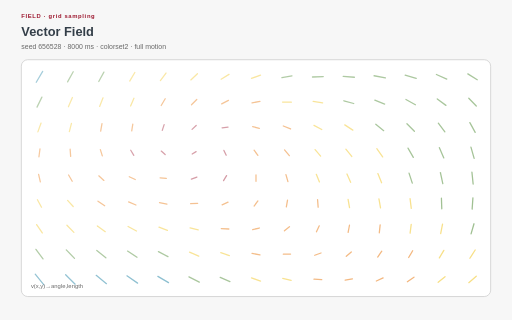
t = 0.00 s
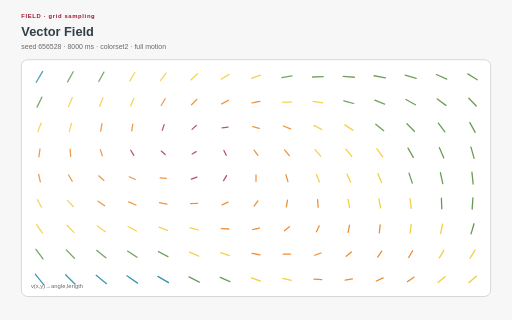
t = 2.00 s
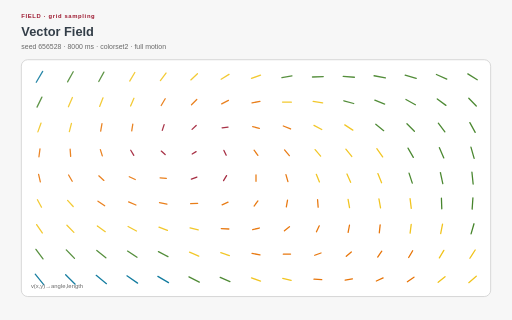
t = 3.00 s
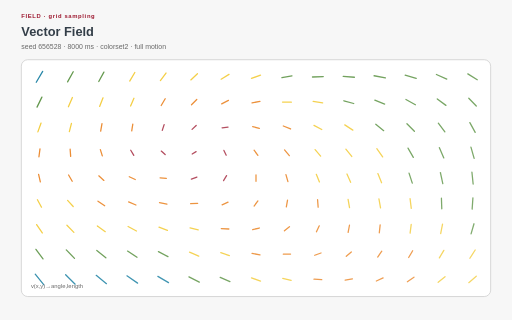
t = 5.00 s
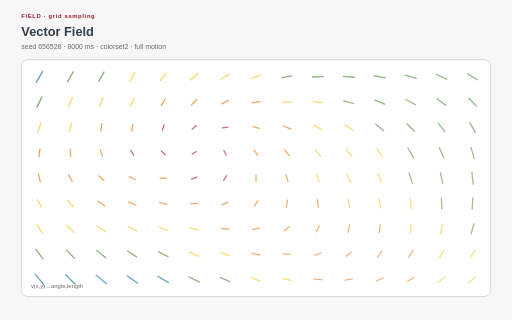
t = 6.00 s
t = 8.00 s: frame unchanged from t = 0.00 s, image omitted

The animated SVG that drew these frames (rendered in a browser with its animation timeline set to each time). Animation: 135 SMIL elements (animate=135), 17 CSS @keyframes rules; one cycle of 8.00 s, repeats indefinitely.

<?xml version="1.0" encoding="UTF-8"?>
<svg xmlns="http://www.w3.org/2000/svg" xmlns:xlink="http://www.w3.org/1999/xlink" viewBox="0 0 960 600" width="960" height="600" role="img" aria-labelledby="vector-field-title vector-field-desc" data-procedural-svg-version="1" data-pattern-id="procedural-svg-vector-field" data-example-id="vector-field" data-family="field" data-renderer="field" data-variant="0" data-seed="656528" data-palette="colorset2" data-motion="full" data-motion-engine="smil" data-duration-ms="8000" data-loop="true" data-loop-contract="master-phase" data-reduced-motion-fallback="layered" data-driver="generated glyphs + SMIL" data-technique="grid sampling" data-deterministic="true" data-standalone="true" data-parameter-hash="c11589752077b351f70b091320cc2f09a37f4e5ca21509f3d16af3f44f460671">
  <title id="vector-field-title">Vector Field</title>
  <desc id="vector-field-desc">A sampled vector function maps local direction and magnitude to glyph orientation and length. Deterministic seed 656528; full motion.</desc>
  <style>:root{color-scheme:light}
*{box-sizing:border-box}
.psvg-panel{fill:#ffffff;stroke:#cfcfcf;stroke-width:1.5}
.psvg-guide{fill:none;stroke:#cfcfcf;stroke-width:2}
.psvg-title{font:700 24px Arial,sans-serif;fill:#333e48}
.psvg-subtitle{font:13px Arial,sans-serif;fill:#696969}
.psvg-kicker{font:700 11px Arial,sans-serif;letter-spacing:1.2px;fill:#9e1b32}
.psvg-label{font:600 13px Arial,sans-serif;fill:#333e48}
.psvg-node-label{font:700 10px Arial,sans-serif;fill:#ffffff;pointer-events:none}
.psvg-note{font:11px Arial,sans-serif;fill:#696969}
.psvg-cell,.psvg-art circle,.psvg-art rect,.psvg-art path,.psvg-art polygon{transform-box:fill-box;transform-origin:center}
.psvg-reduced-layer{display:none}

@keyframes psvg-wave{0%,100%{transform:scale(.72);opacity:.42}50%{transform:scale(1.28);opacity:1}}
@keyframes psvg-travel{0%,100%{transform:translateX(0)}50%{transform:translateX(var(--psvg-distance))}}
@keyframes psvg-travel-overshoot{0%,100%{transform:translateX(0)}8%,92%{transform:translateX(-14px)}45%,55%{transform:translateX(calc(var(--psvg-distance) + 18px))}50%{transform:translateX(var(--psvg-distance))}}
@keyframes psvg-travel-asymmetric{0%,100%{transform:translateX(0)}28%,66%{transform:translateX(var(--psvg-distance))}}
@keyframes psvg-crossfade-a{0%,100%{opacity:.18;transform:scale(.86)}50%{opacity:.78;transform:scale(1.06)}}
@keyframes psvg-crossfade-b{0%,100%{opacity:.78;transform:scale(1.06)}50%{opacity:.18;transform:scale(.86)}}
@keyframes psvg-parallax{0%,100%{transform:translateX(calc(var(--psvg-shift)*-1))}50%{transform:translateX(var(--psvg-shift))}}
@keyframes psvg-draw{0%,10%,100%{stroke-dasharray:1;stroke-dashoffset:1}55%,78%{stroke-dasharray:1;stroke-dashoffset:0}}
@keyframes psvg-conveyor{to{stroke-dashoffset:-1}}
@keyframes psvg-trim{0%{stroke-dasharray:.16 .84;stroke-dashoffset:.2}100%{stroke-dasharray:.16 .84;stroke-dashoffset:-.8}}
@keyframes psvg-ribbon{0%,100%{transform:translateX(-9px);opacity:.4}50%{transform:translateX(9px);opacity:.9}}
@keyframes psvg-contour{0%,100%{transform:scale(.88);opacity:.18}50%{transform:scale(1.1);opacity:.62}}
@keyframes psvg-cell-state{0%,100%{opacity:.28}50%{opacity:.95}}
@keyframes psvg-rd{0%,100%{opacity:.35}50%{opacity:1}}
@keyframes psvg-seed{0%,8%,100%{transform:scale(.35);opacity:.25}48%,78%{transform:scale(1);opacity:1}}
@keyframes psvg-tile-wave{0%,100%{transform:scale(.72) rotate(0deg);opacity:.32}50%{transform:scale(1.12) rotate(45deg);opacity:.92}}
@keyframes psvg-state-card{0%,18%,100%{opacity:.38;transform:scale(.94)}35%,58%{opacity:1;transform:scale(1.08)}75%{opacity:.62;transform:scale(1)}}

@media(prefers-reduced-motion:reduce){.psvg-motion-layer{display:none!important}.psvg-reduced-layer{display:inline!important}*{animation:none!important}}</style>
  <rect width="960" height="600" fill="#f7f7f7"/>
  <text class="psvg-kicker" x="40" y="34">FIELD · grid sampling</text>
  <text class="psvg-title" x="40" y="68">Vector Field</text>
  <text class="psvg-subtitle" x="40" y="92">seed 656528 · 8000 ms · colorset2 · full motion</text>
  <g class="psvg-motion-layer" data-motion-layer="animated"><rect class="psvg-panel" x="40" y="112" width="880" height="444" rx="12"/><g class="psvg-art" data-role="procedural-art"><line x1="67.979" y1="154.181" x2="80.021" y2="133.819" stroke="#007298" stroke-width="2.4" stroke-linecap="round"><animate attributeName="opacity" values=".35;1;.35" dur="8.000s" begin="0s" repeatCount="indefinite"/></line><line x1="126.731" y1="153.512" x2="137.269" y2="134.488" stroke="#45842a" stroke-width="2.4" stroke-linecap="round"><animate attributeName="opacity" values=".35;1;.35" dur="8.000s" begin="-0.05s" repeatCount="indefinite"/></line><line x1="185.194" y1="152.798" x2="194.806" y2="135.202" stroke="#45842a" stroke-width="2.4" stroke-linecap="round"><animate attributeName="opacity" values=".35;1;.35" dur="8.000s" begin="-0.1s" repeatCount="indefinite"/></line><line x1="243.22" y1="151.996" x2="252.78" y2="136.004" stroke="#f1c319" stroke-width="2.4" stroke-linecap="round"><animate attributeName="opacity" values=".35;1;.35" dur="8.000s" begin="-0.15s" repeatCount="indefinite"/></line><line x1="300.732" y1="151.04" x2="311.268" y2="136.96" stroke="#f1c319" stroke-width="2.4" stroke-linecap="round"><animate attributeName="opacity" values=".35;1;.35" dur="8.000s" begin="-0.2s" repeatCount="indefinite"/></line><line x1="357.791" y1="149.858" x2="370.209" y2="138.142" stroke="#f1c319" stroke-width="2.4" stroke-linecap="round"><animate attributeName="opacity" values=".35;1;.35" dur="8.000s" begin="-0.25s" repeatCount="indefinite"/></line><line x1="414.634" y1="148.459" x2="429.366" y2="139.541" stroke="#f1c319" stroke-width="2.4" stroke-linecap="round"><animate attributeName="opacity" values=".35;1;.35" dur="8.000s" begin="-0.3s" repeatCount="indefinite"/></line><line x1="471.521" y1="146.995" x2="488.479" y2="141.005" stroke="#f1c319" stroke-width="2.4" stroke-linecap="round"><animate attributeName="opacity" values=".35;1;.35" dur="8.000s" begin="-0.35s" repeatCount="indefinite"/></line><line x1="528.588" y1="145.613" x2="547.412" y2="142.387" stroke="#45842a" stroke-width="2.4" stroke-linecap="round"><animate attributeName="opacity" values=".35;1;.35" dur="8.000s" begin="-0.4s" repeatCount="indefinite"/></line><line x1="585.887" y1="144.352" x2="606.113" y2="143.648" stroke="#45842a" stroke-width="2.4" stroke-linecap="round"><animate attributeName="opacity" values=".35;1;.35" dur="8.000s" begin="-0.45s" repeatCount="indefinite"/></line><line x1="643.47" y1="143.175" x2="664.53" y2="144.825" stroke="#45842a" stroke-width="2.4" stroke-linecap="round"><animate attributeName="opacity" values=".35;1;.35" dur="8.000s" begin="-0.5s" repeatCount="indefinite"/></line><line x1="701.38" y1="142.035" x2="722.62" y2="145.965" stroke="#45842a" stroke-width="2.4" stroke-linecap="round"><animate attributeName="opacity" values=".35;1;.35" dur="8.000s" begin="-0.55s" repeatCount="indefinite"/></line><line x1="759.644" y1="140.886" x2="780.356" y2="147.114" stroke="#45842a" stroke-width="2.4" stroke-linecap="round"><animate attributeName="opacity" values=".35;1;.35" dur="8.000s" begin="-0.6s" repeatCount="indefinite"/></line><line x1="818.257" y1="139.696" x2="837.743" y2="148.304" stroke="#45842a" stroke-width="2.4" stroke-linecap="round"><animate attributeName="opacity" values=".35;1;.35" dur="8.000s" begin="-0.65s" repeatCount="indefinite"/></line><line x1="877.184" y1="138.459" x2="894.816" y2="149.541" stroke="#45842a" stroke-width="2.4" stroke-linecap="round"><animate attributeName="opacity" values=".35;1;.35" dur="8.000s" begin="-0.7s" repeatCount="indefinite"/></line><line x1="69.44" y1="200.859" x2="78.56" y2="182.141" stroke="#45842a" stroke-width="2.4" stroke-linecap="round"><animate attributeName="opacity" values=".35;1;.35" dur="8.000s" begin="-0.05s" repeatCount="indefinite"/></line><line x1="128.274" y1="200.216" x2="135.726" y2="182.784" stroke="#f1c319" stroke-width="2.4" stroke-linecap="round"><animate attributeName="opacity" values=".35;1;.35" dur="8.000s" begin="-0.1s" repeatCount="indefinite"/></line><line x1="186.813" y1="199.531" x2="193.187" y2="183.469" stroke="#f1c319" stroke-width="2.4" stroke-linecap="round"><animate attributeName="opacity" values=".35;1;.35" dur="8.000s" begin="-0.15s" repeatCount="indefinite"/></line><line x1="244.863" y1="198.76" x2="251.137" y2="184.24" stroke="#f1c319" stroke-width="2.4" stroke-linecap="round"><animate attributeName="opacity" values=".35;1;.35" dur="8.000s" begin="-0.2s" repeatCount="indefinite"/></line><line x1="302.267" y1="197.805" x2="309.733" y2="185.195" stroke="#e77204" stroke-width="2.4" stroke-linecap="round"><animate attributeName="opacity" values=".35;1;.35" dur="8.000s" begin="-0.25s" repeatCount="indefinite"/></line><line x1="359.059" y1="196.477" x2="368.941" y2="186.523" stroke="#e77204" stroke-width="2.4" stroke-linecap="round"><animate attributeName="opacity" values=".35;1;.35" dur="8.000s" begin="-0.3s" repeatCount="indefinite"/></line><line x1="415.67" y1="194.732" x2="428.33" y2="188.268" stroke="#e77204" stroke-width="2.4" stroke-linecap="round"><animate attributeName="opacity" values=".35;1;.35" dur="8.000s" begin="-0.35s" repeatCount="indefinite"/></line><line x1="472.543" y1="192.953" x2="487.457" y2="190.047" stroke="#e77204" stroke-width="2.4" stroke-linecap="round"><animate attributeName="opacity" values=".35;1;.35" dur="8.000s" begin="-0.4s" repeatCount="indefinite"/></line><line x1="529.707" y1="191.429" x2="546.293" y2="191.571" stroke="#f1c319" stroke-width="2.4" stroke-linecap="round"><animate attributeName="opacity" values=".35;1;.35" dur="8.000s" begin="-0.45s" repeatCount="indefinite"/></line><line x1="587.109" y1="190.128" x2="604.891" y2="192.872" stroke="#f1c319" stroke-width="2.4" stroke-linecap="round"><animate attributeName="opacity" values=".35;1;.35" dur="8.000s" begin="-0.5s" repeatCount="indefinite"/></line><line x1="644.779" y1="188.945" x2="663.221" y2="194.055" stroke="#45842a" stroke-width="2.4" stroke-linecap="round"><animate attributeName="opacity" values=".35;1;.35" dur="8.000s" begin="-0.55s" repeatCount="indefinite"/></line><line x1="702.778" y1="187.798" x2="721.222" y2="195.202" stroke="#45842a" stroke-width="2.4" stroke-linecap="round"><animate attributeName="opacity" values=".35;1;.35" dur="8.000s" begin="-0.6s" repeatCount="indefinite"/></line><line x1="761.145" y1="186.638" x2="778.855" y2="196.362" stroke="#45842a" stroke-width="2.4" stroke-linecap="round"><animate attributeName="opacity" values=".35;1;.35" dur="8.000s" begin="-0.65s" repeatCount="indefinite"/></line><line x1="819.887" y1="185.446" x2="836.113" y2="197.554" stroke="#45842a" stroke-width="2.4" stroke-linecap="round"><animate attributeName="opacity" values=".35;1;.35" dur="8.000s" begin="-0.7s" repeatCount="indefinite"/></line><line x1="878.963" y1="184.241" x2="893.037" y2="198.759" stroke="#45842a" stroke-width="2.4" stroke-linecap="round"><animate attributeName="opacity" values=".35;1;.35" dur="8.000s" begin="-0.75s" repeatCount="indefinite"/></line><line x1="71.009" y1="247.276" x2="76.991" y2="230.724" stroke="#f1c319" stroke-width="2.4" stroke-linecap="round"><animate attributeName="opacity" values=".35;1;.35" dur="8.000s" begin="-0.1s" repeatCount="indefinite"/></line><line x1="130.025" y1="246.663" x2="133.975" y2="231.337" stroke="#f1c319" stroke-width="2.4" stroke-linecap="round"><animate attributeName="opacity" values=".35;1;.35" dur="8.000s" begin="-0.15s" repeatCount="indefinite"/></line><line x1="188.777" y1="246.005" x2="191.223" y2="231.995" stroke="#e77204" stroke-width="2.4" stroke-linecap="round"><animate attributeName="opacity" values=".35;1;.35" dur="8.000s" begin="-0.2s" repeatCount="indefinite"/></line><line x1="246.995" y1="245.289" x2="249.005" y2="232.711" stroke="#e77204" stroke-width="2.4" stroke-linecap="round"><animate attributeName="opacity" values=".35;1;.35" dur="8.000s" begin="-0.25s" repeatCount="indefinite"/></line><line x1="304.26" y1="244.423" x2="307.74" y2="233.577" stroke="#9e1b32" stroke-width="2.4" stroke-linecap="round"><animate attributeName="opacity" values=".35;1;.35" dur="8.000s" begin="-0.3s" repeatCount="indefinite"/></line><line x1="360.14" y1="242.63" x2="367.86" y2="235.37" stroke="#9e1b32" stroke-width="2.4" stroke-linecap="round"><animate attributeName="opacity" values=".35;1;.35" dur="8.000s" begin="-0.35s" repeatCount="indefinite"/></line><line x1="416.43" y1="239.576" x2="427.57" y2="238.424" stroke="#9e1b32" stroke-width="2.4" stroke-linecap="round"><animate attributeName="opacity" values=".35;1;.35" dur="8.000s" begin="-0.4s" repeatCount="indefinite"/></line><line x1="473.755" y1="237.513" x2="486.245" y2="240.487" stroke="#e77204" stroke-width="2.4" stroke-linecap="round"><animate attributeName="opacity" values=".35;1;.35" dur="8.000s" begin="-0.45s" repeatCount="indefinite"/></line><line x1="531.186" y1="236.189" x2="544.814" y2="241.811" stroke="#e77204" stroke-width="2.4" stroke-linecap="round"><animate attributeName="opacity" values=".35;1;.35" dur="8.000s" begin="-0.5s" repeatCount="indefinite"/></line><line x1="588.711" y1="235.104" x2="603.289" y2="242.896" stroke="#f1c319" stroke-width="2.4" stroke-linecap="round"><animate attributeName="opacity" values=".35;1;.35" dur="8.000s" begin="-0.55s" repeatCount="indefinite"/></line><line x1="646.462" y1="234.077" x2="661.538" y2="243.923" stroke="#f1c319" stroke-width="2.4" stroke-linecap="round"><animate attributeName="opacity" values=".35;1;.35" dur="8.000s" begin="-0.6s" repeatCount="indefinite"/></line><line x1="704.541" y1="233.043" x2="719.459" y2="244.957" stroke="#45842a" stroke-width="2.4" stroke-linecap="round"><animate attributeName="opacity" values=".35;1;.35" dur="8.000s" begin="-0.65s" repeatCount="indefinite"/></line><line x1="763.004" y1="231.982" x2="776.996" y2="246.018" stroke="#45842a" stroke-width="2.4" stroke-linecap="round"><animate attributeName="opacity" values=".35;1;.35" dur="8.000s" begin="-0.7s" repeatCount="indefinite"/></line><line x1="821.85" y1="230.904" x2="834.15" y2="247.096" stroke="#45842a" stroke-width="2.4" stroke-linecap="round"><animate attributeName="opacity" values=".35;1;.35" dur="8.000s" begin="-0.75s" repeatCount="indefinite"/></line><line x1="881.008" y1="229.853" x2="890.992" y2="248.147" stroke="#45842a" stroke-width="2.4" stroke-linecap="round"><animate attributeName="opacity" values=".35;1;.35" dur="8.000s" begin="-0.8s" repeatCount="indefinite"/></line><line x1="73.029" y1="293.956" x2="74.971" y2="279.044" stroke="#e77204" stroke-width="2.4" stroke-linecap="round"><animate attributeName="opacity" values=".35;1;.35" dur="8.000s" begin="-0.15s" repeatCount="indefinite"/></line><line x1="132.489" y1="293.254" x2="131.511" y2="279.746" stroke="#e77204" stroke-width="2.4" stroke-linecap="round"><animate attributeName="opacity" values=".35;1;.35" dur="8.000s" begin="-0.2s" repeatCount="indefinite"/></line><line x1="191.843" y1="292.355" x2="188.157" y2="280.645" stroke="#e77204" stroke-width="2.4" stroke-linecap="round"><animate attributeName="opacity" values=".35;1;.35" dur="8.000s" begin="-0.25s" repeatCount="indefinite"/></line><line x1="250.889" y1="291.227" x2="245.111" y2="281.773" stroke="#9e1b32" stroke-width="2.4" stroke-linecap="round"><animate attributeName="opacity" values=".35;1;.35" dur="8.000s" begin="-0.3s" repeatCount="indefinite"/></line><line x1="309.64" y1="289.756" x2="302.36" y2="283.244" stroke="#9e1b32" stroke-width="2.4" stroke-linecap="round"><animate attributeName="opacity" values=".35;1;.35" dur="8.000s" begin="-0.35s" repeatCount="indefinite"/></line><line x1="367.678" y1="284.335" x2="360.322" y2="288.665" stroke="#9e1b32" stroke-width="2.4" stroke-linecap="round"><animate attributeName="opacity" values=".35;1;.35" dur="8.000s" begin="-0.4s" repeatCount="indefinite"/></line><line x1="419.852" y1="282.034" x2="424.148" y2="290.966" stroke="#9e1b32" stroke-width="2.4" stroke-linecap="round"><animate attributeName="opacity" values=".35;1;.35" dur="8.000s" begin="-0.45s" repeatCount="indefinite"/></line><line x1="476.44" y1="281.702" x2="483.56" y2="291.298" stroke="#e77204" stroke-width="2.4" stroke-linecap="round"><animate attributeName="opacity" values=".35;1;.35" dur="8.000s" begin="-0.5s" repeatCount="indefinite"/></line><line x1="533.489" y1="281.125" x2="542.511" y2="291.875" stroke="#e77204" stroke-width="2.4" stroke-linecap="round"><animate attributeName="opacity" values=".35;1;.35" dur="8.000s" begin="-0.55s" repeatCount="indefinite"/></line><line x1="590.822" y1="280.418" x2="601.178" y2="292.582" stroke="#f1c319" stroke-width="2.4" stroke-linecap="round"><animate attributeName="opacity" values=".35;1;.35" dur="8.000s" begin="-0.6s" repeatCount="indefinite"/></line><line x1="648.487" y1="279.617" x2="659.513" y2="293.383" stroke="#f1c319" stroke-width="2.4" stroke-linecap="round"><animate attributeName="opacity" values=".35;1;.35" dur="8.000s" begin="-0.65s" repeatCount="indefinite"/></line><line x1="706.541" y1="278.743" x2="717.459" y2="294.257" stroke="#f1c319" stroke-width="2.4" stroke-linecap="round"><animate attributeName="opacity" values=".35;1;.35" dur="8.000s" begin="-0.7s" repeatCount="indefinite"/></line><line x1="765.011" y1="277.821" x2="774.989" y2="295.179" stroke="#45842a" stroke-width="2.4" stroke-linecap="round"><animate attributeName="opacity" values=".35;1;.35" dur="8.000s" begin="-0.75s" repeatCount="indefinite"/></line><line x1="823.866" y1="276.89" x2="832.134" y2="296.11" stroke="#45842a" stroke-width="2.4" stroke-linecap="round"><animate attributeName="opacity" values=".35;1;.35" dur="8.000s" begin="-0.8s" repeatCount="indefinite"/></line><line x1="883.004" y1="275.992" x2="888.996" y2="297.008" stroke="#45842a" stroke-width="2.4" stroke-linecap="round"><animate attributeName="opacity" values=".35;1;.35" dur="8.000s" begin="-0.85s" repeatCount="indefinite"/></line><line x1="75.631" y1="340.99" x2="72.369" y2="327.01" stroke="#e77204" stroke-width="2.4" stroke-linecap="round"><animate attributeName="opacity" values=".35;1;.35" dur="8.000s" begin="-0.2s" repeatCount="indefinite"/></line><line x1="135.386" y1="339.829" x2="128.614" y2="328.171" stroke="#e77204" stroke-width="2.4" stroke-linecap="round"><animate attributeName="opacity" values=".35;1;.35" dur="8.000s" begin="-0.25s" repeatCount="indefinite"/></line><line x1="194.785" y1="338.328" x2="185.215" y2="329.672" stroke="#e77204" stroke-width="2.4" stroke-linecap="round"><animate attributeName="opacity" values=".35;1;.35" dur="8.000s" begin="-0.3s" repeatCount="indefinite"/></line><line x1="253.607" y1="336.606" x2="242.393" y2="331.394" stroke="#e77204" stroke-width="2.4" stroke-linecap="round"><animate attributeName="opacity" values=".35;1;.35" dur="8.000s" begin="-0.35s" repeatCount="indefinite"/></line><line x1="311.813" y1="334.618" x2="300.187" y2="333.382" stroke="#e77204" stroke-width="2.4" stroke-linecap="round"><animate attributeName="opacity" values=".35;1;.35" dur="8.000s" begin="-0.4s" repeatCount="indefinite"/></line><line x1="369.151" y1="332.061" x2="358.849" y2="335.939" stroke="#9e1b32" stroke-width="2.4" stroke-linecap="round"><animate attributeName="opacity" values=".35;1;.35" dur="8.000s" begin="-0.45s" repeatCount="indefinite"/></line><line x1="424.84" y1="329.327" x2="419.16" y2="338.673" stroke="#9e1b32" stroke-width="2.4" stroke-linecap="round"><animate attributeName="opacity" values=".35;1;.35" dur="8.000s" begin="-0.5s" repeatCount="indefinite"/></line><line x1="480" y1="328.02" x2="480" y2="339.98" stroke="#e77204" stroke-width="2.4" stroke-linecap="round"><animate attributeName="opacity" values=".35;1;.35" dur="8.000s" begin="-0.55s" repeatCount="indefinite"/></line><line x1="536.152" y1="327.445" x2="539.848" y2="340.555" stroke="#e77204" stroke-width="2.4" stroke-linecap="round"><animate attributeName="opacity" values=".35;1;.35" dur="8.000s" begin="-0.6s" repeatCount="indefinite"/></line><line x1="593.073" y1="326.87" x2="598.927" y2="341.13" stroke="#f1c319" stroke-width="2.4" stroke-linecap="round"><animate attributeName="opacity" values=".35;1;.35" dur="8.000s" begin="-0.65s" repeatCount="indefinite"/></line><line x1="650.548" y1="326.186" x2="657.452" y2="341.814" stroke="#f1c319" stroke-width="2.4" stroke-linecap="round"><animate attributeName="opacity" values=".35;1;.35" dur="8.000s" begin="-0.7s" repeatCount="indefinite"/></line><line x1="708.516" y1="325.413" x2="715.484" y2="342.587" stroke="#f1c319" stroke-width="2.4" stroke-linecap="round"><animate attributeName="opacity" values=".35;1;.35" dur="8.000s" begin="-0.75s" repeatCount="indefinite"/></line><line x1="766.947" y1="324.59" x2="773.053" y2="343.41" stroke="#45842a" stroke-width="2.4" stroke-linecap="round"><animate attributeName="opacity" values=".35;1;.35" dur="8.000s" begin="-0.8s" repeatCount="indefinite"/></line><line x1="825.773" y1="323.761" x2="830.227" y2="344.239" stroke="#45842a" stroke-width="2.4" stroke-linecap="round"><animate attributeName="opacity" values=".35;1;.35" dur="8.000s" begin="-0.85s" repeatCount="indefinite"/></line><line x1="884.87" y1="322.966" x2="887.13" y2="345.034" stroke="#45842a" stroke-width="2.4" stroke-linecap="round"><animate attributeName="opacity" values=".35;1;.35" dur="8.000s" begin="-0.9s" repeatCount="indefinite"/></line><line x1="77.811" y1="388.502" x2="70.189" y2="374.498" stroke="#f1c319" stroke-width="2.4" stroke-linecap="round"><animate attributeName="opacity" values=".35;1;.35" dur="8.000s" begin="-0.25s" repeatCount="indefinite"/></line><line x1="137.268" y1="387.202" x2="126.732" y2="375.798" stroke="#f1c319" stroke-width="2.4" stroke-linecap="round"><animate attributeName="opacity" values=".35;1;.35" dur="8.000s" begin="-0.3s" repeatCount="indefinite"/></line><line x1="196.302" y1="385.79" x2="183.698" y2="377.21" stroke="#e77204" stroke-width="2.4" stroke-linecap="round"><animate attributeName="opacity" values=".35;1;.35" dur="8.000s" begin="-0.35s" repeatCount="indefinite"/></line><line x1="254.849" y1="384.351" x2="241.151" y2="378.649" stroke="#e77204" stroke-width="2.4" stroke-linecap="round"><animate attributeName="opacity" values=".35;1;.35" dur="8.000s" begin="-0.4s" repeatCount="indefinite"/></line><line x1="312.938" y1="382.857" x2="299.062" y2="380.143" stroke="#e77204" stroke-width="2.4" stroke-linecap="round"><animate attributeName="opacity" values=".35;1;.35" dur="8.000s" begin="-0.45s" repeatCount="indefinite"/></line><line x1="370.579" y1="381.154" x2="357.421" y2="381.846" stroke="#e77204" stroke-width="2.4" stroke-linecap="round"><animate attributeName="opacity" values=".35;1;.35" dur="8.000s" begin="-0.5s" repeatCount="indefinite"/></line><line x1="427.596" y1="379.016" x2="416.404" y2="383.984" stroke="#e77204" stroke-width="2.4" stroke-linecap="round"><animate attributeName="opacity" values=".35;1;.35" dur="8.000s" begin="-0.55s" repeatCount="indefinite"/></line><line x1="483.56" y1="376.702" x2="476.44" y2="386.298" stroke="#e77204" stroke-width="2.4" stroke-linecap="round"><animate attributeName="opacity" values=".35;1;.35" dur="8.000s" begin="-0.6s" repeatCount="indefinite"/></line><line x1="539.12" y1="375.252" x2="536.88" y2="387.748" stroke="#e77204" stroke-width="2.4" stroke-linecap="round"><animate attributeName="opacity" values=".35;1;.35" dur="8.000s" begin="-0.65s" repeatCount="indefinite"/></line><line x1="595.466" y1="374.476" x2="596.534" y2="388.524" stroke="#e77204" stroke-width="2.4" stroke-linecap="round"><animate attributeName="opacity" values=".35;1;.35" dur="8.000s" begin="-0.7s" repeatCount="indefinite"/></line><line x1="652.651" y1="373.799" x2="655.349" y2="389.201" stroke="#f1c319" stroke-width="2.4" stroke-linecap="round"><animate attributeName="opacity" values=".35;1;.35" dur="8.000s" begin="-0.75s" repeatCount="indefinite"/></line><line x1="710.492" y1="373.077" x2="713.508" y2="389.923" stroke="#f1c319" stroke-width="2.4" stroke-linecap="round"><animate attributeName="opacity" values=".35;1;.35" dur="8.000s" begin="-0.8s" repeatCount="indefinite"/></line><line x1="768.869" y1="372.319" x2="771.131" y2="390.681" stroke="#f1c319" stroke-width="2.4" stroke-linecap="round"><animate attributeName="opacity" values=".35;1;.35" dur="8.000s" begin="-0.85s" repeatCount="indefinite"/></line><line x1="827.665" y1="371.566" x2="828.335" y2="391.434" stroke="#45842a" stroke-width="2.4" stroke-linecap="round"><animate attributeName="opacity" values=".35;1;.35" dur="8.000s" begin="-0.9s" repeatCount="indefinite"/></line><line x1="886.727" y1="370.848" x2="885.273" y2="392.152" stroke="#45842a" stroke-width="2.4" stroke-linecap="round"><animate attributeName="opacity" values=".35;1;.35" dur="8.000s" begin="-0.95s" repeatCount="indefinite"/></line><line x1="79.328" y1="436.82" x2="68.672" y2="421.18" stroke="#f1c319" stroke-width="2.4" stroke-linecap="round"><animate attributeName="opacity" values=".35;1;.35" dur="8.000s" begin="-0.3s" repeatCount="indefinite"/></line><line x1="138.536" y1="435.64" x2="125.464" y2="422.36" stroke="#f1c319" stroke-width="2.4" stroke-linecap="round"><animate attributeName="opacity" values=".35;1;.35" dur="8.000s" begin="-0.35s" repeatCount="indefinite"/></line><line x1="197.396" y1="434.432" x2="182.604" y2="423.568" stroke="#f1c319" stroke-width="2.4" stroke-linecap="round"><animate attributeName="opacity" values=".35;1;.35" dur="8.000s" begin="-0.4s" repeatCount="indefinite"/></line><line x1="255.853" y1="433.24" x2="240.147" y2="424.76" stroke="#f1c319" stroke-width="2.4" stroke-linecap="round"><animate attributeName="opacity" values=".35;1;.35" dur="8.000s" begin="-0.45s" repeatCount="indefinite"/></line><line x1="313.921" y1="432.053" x2="298.079" y2="425.947" stroke="#f1c319" stroke-width="2.4" stroke-linecap="round"><animate attributeName="opacity" values=".35;1;.35" dur="8.000s" begin="-0.5s" repeatCount="indefinite"/></line><line x1="371.654" y1="430.81" x2="356.346" y2="427.19" stroke="#f1c319" stroke-width="2.4" stroke-linecap="round"><animate attributeName="opacity" values=".35;1;.35" dur="8.000s" begin="-0.55s" repeatCount="indefinite"/></line><line x1="429.111" y1="429.375" x2="414.889" y2="428.625" stroke="#e77204" stroke-width="2.4" stroke-linecap="round"><animate attributeName="opacity" values=".35;1;.35" dur="8.000s" begin="-0.6s" repeatCount="indefinite"/></line><line x1="486.245" y1="427.513" x2="473.755" y2="430.487" stroke="#e77204" stroke-width="2.4" stroke-linecap="round"><animate attributeName="opacity" values=".35;1;.35" dur="8.000s" begin="-0.65s" repeatCount="indefinite"/></line><line x1="542.702" y1="425.2" x2="533.298" y2="432.8" stroke="#e77204" stroke-width="2.4" stroke-linecap="round"><animate attributeName="opacity" values=".35;1;.35" dur="8.000s" begin="-0.7s" repeatCount="indefinite"/></line><line x1="598.649" y1="423.37" x2="593.351" y2="434.63" stroke="#e77204" stroke-width="2.4" stroke-linecap="round"><animate attributeName="opacity" values=".35;1;.35" dur="8.000s" begin="-0.75s" repeatCount="indefinite"/></line><line x1="655.263" y1="422.334" x2="652.737" y2="435.666" stroke="#e77204" stroke-width="2.4" stroke-linecap="round"><animate attributeName="opacity" values=".35;1;.35" dur="8.000s" begin="-0.8s" repeatCount="indefinite"/></line><line x1="712.803" y1="421.563" x2="711.197" y2="436.437" stroke="#e77204" stroke-width="2.4" stroke-linecap="round"><animate attributeName="opacity" values=".35;1;.35" dur="8.000s" begin="-0.85s" repeatCount="indefinite"/></line><line x1="771.042" y1="420.847" x2="768.958" y2="437.153" stroke="#f1c319" stroke-width="2.4" stroke-linecap="round"><animate attributeName="opacity" values=".35;1;.35" dur="8.000s" begin="-0.9s" repeatCount="indefinite"/></line><line x1="829.757" y1="420.166" x2="826.243" y2="437.834" stroke="#f1c319" stroke-width="2.4" stroke-linecap="round"><animate attributeName="opacity" values=".35;1;.35" dur="8.000s" begin="-0.95s" repeatCount="indefinite"/></line><line x1="888.744" y1="419.522" x2="883.256" y2="438.478" stroke="#45842a" stroke-width="2.4" stroke-linecap="round"><animate attributeName="opacity" values=".35;1;.35" dur="8.000s" begin="-1s" repeatCount="indefinite"/></line><line x1="80.628" y1="485.482" x2="67.372" y2="467.518" stroke="#45842a" stroke-width="2.4" stroke-linecap="round"><animate attributeName="opacity" values=".35;1;.35" dur="8.000s" begin="-0.35s" repeatCount="indefinite"/></line><line x1="139.698" y1="484.403" x2="124.302" y2="468.597" stroke="#45842a" stroke-width="2.4" stroke-linecap="round"><animate attributeName="opacity" values=".35;1;.35" dur="8.000s" begin="-0.4s" repeatCount="indefinite"/></line><line x1="198.463" y1="483.324" x2="181.537" y2="469.676" stroke="#45842a" stroke-width="2.4" stroke-linecap="round"><animate attributeName="opacity" values=".35;1;.35" dur="8.000s" begin="-0.45s" repeatCount="indefinite"/></line><line x1="256.862" y1="482.271" x2="239.138" y2="470.729" stroke="#45842a" stroke-width="2.4" stroke-linecap="round"><animate attributeName="opacity" values=".35;1;.35" dur="8.000s" begin="-0.5s" repeatCount="indefinite"/></line><line x1="314.895" y1="481.246" x2="297.105" y2="471.754" stroke="#45842a" stroke-width="2.4" stroke-linecap="round"><animate attributeName="opacity" values=".35;1;.35" dur="8.000s" begin="-0.55s" repeatCount="indefinite"/></line><line x1="372.609" y1="480.227" x2="355.391" y2="472.773" stroke="#f1c319" stroke-width="2.4" stroke-linecap="round"><animate attributeName="opacity" values=".35;1;.35" dur="8.000s" begin="-0.6s" repeatCount="indefinite"/></line><line x1="430.093" y1="479.164" x2="413.907" y2="473.836" stroke="#f1c319" stroke-width="2.4" stroke-linecap="round"><animate attributeName="opacity" values=".35;1;.35" dur="8.000s" begin="-0.65s" repeatCount="indefinite"/></line><line x1="487.457" y1="477.953" x2="472.543" y2="475.047" stroke="#e77204" stroke-width="2.4" stroke-linecap="round"><animate attributeName="opacity" values=".35;1;.35" dur="8.000s" begin="-0.7s" repeatCount="indefinite"/></line><line x1="544.767" y1="476.41" x2="531.233" y2="476.59" stroke="#e77204" stroke-width="2.4" stroke-linecap="round"><animate attributeName="opacity" values=".35;1;.35" dur="8.000s" begin="-0.75s" repeatCount="indefinite"/></line><line x1="601.887" y1="474.387" x2="590.113" y2="478.613" stroke="#e77204" stroke-width="2.4" stroke-linecap="round"><animate attributeName="opacity" values=".35;1;.35" dur="8.000s" begin="-0.8s" repeatCount="indefinite"/></line><line x1="658.702" y1="472.375" x2="649.298" y2="480.625" stroke="#e77204" stroke-width="2.4" stroke-linecap="round"><animate attributeName="opacity" values=".35;1;.35" dur="8.000s" begin="-0.85s" repeatCount="indefinite"/></line><line x1="715.846" y1="471.013" x2="708.154" y2="481.987" stroke="#e77204" stroke-width="2.4" stroke-linecap="round"><animate attributeName="opacity" values=".35;1;.35" dur="8.000s" begin="-0.9s" repeatCount="indefinite"/></line><line x1="773.726" y1="470.107" x2="766.274" y2="482.893" stroke="#e77204" stroke-width="2.4" stroke-linecap="round"><animate attributeName="opacity" values=".35;1;.35" dur="8.000s" begin="-0.95s" repeatCount="indefinite"/></line><line x1="832.181" y1="469.39" x2="823.819" y2="483.61" stroke="#f1c319" stroke-width="2.4" stroke-linecap="round"><animate attributeName="opacity" values=".35;1;.35" dur="8.000s" begin="-1s" repeatCount="indefinite"/></line><line x1="890.965" y1="468.744" x2="881.035" y2="484.256" stroke="#f1c319" stroke-width="2.4" stroke-linecap="round"><animate attributeName="opacity" values=".35;1;.35" dur="8.000s" begin="-1.05s" repeatCount="indefinite"/></line><line x1="81.939" y1="533.852" x2="66.061" y2="514.148" stroke="#007298" stroke-width="2.4" stroke-linecap="round"><animate attributeName="opacity" values=".35;1;.35" dur="8.000s" begin="-0.4s" repeatCount="indefinite"/></line><line x1="140.929" y1="532.824" x2="123.071" y2="515.176" stroke="#007298" stroke-width="2.4" stroke-linecap="round"><animate attributeName="opacity" values=".35;1;.35" dur="8.000s" begin="-0.45s" repeatCount="indefinite"/></line><line x1="199.634" y1="531.806" x2="180.366" y2="516.194" stroke="#007298" stroke-width="2.4" stroke-linecap="round"><animate attributeName="opacity" values=".35;1;.35" dur="8.000s" begin="-0.5s" repeatCount="indefinite"/></line><line x1="257.991" y1="530.817" x2="238.009" y2="517.183" stroke="#007298" stroke-width="2.4" stroke-linecap="round"><animate attributeName="opacity" values=".35;1;.35" dur="8.000s" begin="-0.55s" repeatCount="indefinite"/></line><line x1="315.993" y1="529.861" x2="296.007" y2="518.139" stroke="#007298" stroke-width="2.4" stroke-linecap="round"><animate attributeName="opacity" values=".35;1;.35" dur="8.000s" begin="-0.6s" repeatCount="indefinite"/></line><line x1="373.68" y1="528.927" x2="354.32" y2="519.073" stroke="#45842a" stroke-width="2.4" stroke-linecap="round"><animate attributeName="opacity" values=".35;1;.35" dur="8.000s" begin="-0.65s" repeatCount="indefinite"/></line><line x1="431.136" y1="527.988" x2="412.864" y2="520.012" stroke="#45842a" stroke-width="2.4" stroke-linecap="round"><animate attributeName="opacity" values=".35;1;.35" dur="8.000s" begin="-0.7s" repeatCount="indefinite"/></line><line x1="488.479" y1="526.995" x2="471.521" y2="521.005" stroke="#f1c319" stroke-width="2.4" stroke-linecap="round"><animate attributeName="opacity" values=".35;1;.35" dur="8.000s" begin="-0.75s" repeatCount="indefinite"/></line><line x1="545.836" y1="525.863" x2="530.164" y2="522.137" stroke="#f1c319" stroke-width="2.4" stroke-linecap="round"><animate attributeName="opacity" values=".35;1;.35" dur="8.000s" begin="-0.8s" repeatCount="indefinite"/></line><line x1="603.291" y1="524.47" x2="588.709" y2="523.53" stroke="#e77204" stroke-width="2.4" stroke-linecap="round"><animate attributeName="opacity" values=".35;1;.35" dur="8.000s" begin="-0.85s" repeatCount="indefinite"/></line><line x1="660.81" y1="522.785" x2="647.19" y2="525.215" stroke="#e77204" stroke-width="2.4" stroke-linecap="round"><animate attributeName="opacity" values=".35;1;.35" dur="8.000s" begin="-0.9s" repeatCount="indefinite"/></line><line x1="718.37" y1="521.11" x2="705.63" y2="526.89" stroke="#e77204" stroke-width="2.4" stroke-linecap="round"><animate attributeName="opacity" values=".35;1;.35" dur="8.000s" begin="-0.95s" repeatCount="indefinite"/></line><line x1="776.197" y1="519.79" x2="763.803" y2="528.21" stroke="#e77204" stroke-width="2.4" stroke-linecap="round"><animate attributeName="opacity" values=".35;1;.35" dur="8.000s" begin="-1s" repeatCount="indefinite"/></line><line x1="834.443" y1="518.801" x2="821.557" y2="529.199" stroke="#f1c319" stroke-width="2.4" stroke-linecap="round"><animate attributeName="opacity" values=".35;1;.35" dur="8.000s" begin="-1.05s" repeatCount="indefinite"/></line><line x1="893.023" y1="517.986" x2="878.977" y2="530.014" stroke="#f1c319" stroke-width="2.4" stroke-linecap="round"><animate attributeName="opacity" values=".35;1;.35" dur="8.000s" begin="-1.1s" repeatCount="indefinite"/></line></g><text class="psvg-note" x="58" y="540">v(x,y)→angle,length</text></g><g class="psvg-reduced-layer" data-motion-layer="reduced"><rect class="psvg-panel" x="40" y="112" width="880" height="444" rx="12"/><g class="psvg-art" data-role="procedural-art"><line x1="67.979" y1="154.181" x2="80.021" y2="133.819" stroke="#007298" stroke-width="2.4" stroke-linecap="round"></line><line x1="126.731" y1="153.512" x2="137.269" y2="134.488" stroke="#45842a" stroke-width="2.4" stroke-linecap="round"></line><line x1="185.194" y1="152.798" x2="194.806" y2="135.202" stroke="#45842a" stroke-width="2.4" stroke-linecap="round"></line><line x1="243.22" y1="151.996" x2="252.78" y2="136.004" stroke="#f1c319" stroke-width="2.4" stroke-linecap="round"></line><line x1="300.732" y1="151.04" x2="311.268" y2="136.96" stroke="#f1c319" stroke-width="2.4" stroke-linecap="round"></line><line x1="357.791" y1="149.858" x2="370.209" y2="138.142" stroke="#f1c319" stroke-width="2.4" stroke-linecap="round"></line><line x1="414.634" y1="148.459" x2="429.366" y2="139.541" stroke="#f1c319" stroke-width="2.4" stroke-linecap="round"></line><line x1="471.521" y1="146.995" x2="488.479" y2="141.005" stroke="#f1c319" stroke-width="2.4" stroke-linecap="round"></line><line x1="528.588" y1="145.613" x2="547.412" y2="142.387" stroke="#45842a" stroke-width="2.4" stroke-linecap="round"></line><line x1="585.887" y1="144.352" x2="606.113" y2="143.648" stroke="#45842a" stroke-width="2.4" stroke-linecap="round"></line><line x1="643.47" y1="143.175" x2="664.53" y2="144.825" stroke="#45842a" stroke-width="2.4" stroke-linecap="round"></line><line x1="701.38" y1="142.035" x2="722.62" y2="145.965" stroke="#45842a" stroke-width="2.4" stroke-linecap="round"></line><line x1="759.644" y1="140.886" x2="780.356" y2="147.114" stroke="#45842a" stroke-width="2.4" stroke-linecap="round"></line><line x1="818.257" y1="139.696" x2="837.743" y2="148.304" stroke="#45842a" stroke-width="2.4" stroke-linecap="round"></line><line x1="877.184" y1="138.459" x2="894.816" y2="149.541" stroke="#45842a" stroke-width="2.4" stroke-linecap="round"></line><line x1="69.44" y1="200.859" x2="78.56" y2="182.141" stroke="#45842a" stroke-width="2.4" stroke-linecap="round"></line><line x1="128.274" y1="200.216" x2="135.726" y2="182.784" stroke="#f1c319" stroke-width="2.4" stroke-linecap="round"></line><line x1="186.813" y1="199.531" x2="193.187" y2="183.469" stroke="#f1c319" stroke-width="2.4" stroke-linecap="round"></line><line x1="244.863" y1="198.76" x2="251.137" y2="184.24" stroke="#f1c319" stroke-width="2.4" stroke-linecap="round"></line><line x1="302.267" y1="197.805" x2="309.733" y2="185.195" stroke="#e77204" stroke-width="2.4" stroke-linecap="round"></line><line x1="359.059" y1="196.477" x2="368.941" y2="186.523" stroke="#e77204" stroke-width="2.4" stroke-linecap="round"></line><line x1="415.67" y1="194.732" x2="428.33" y2="188.268" stroke="#e77204" stroke-width="2.4" stroke-linecap="round"></line><line x1="472.543" y1="192.953" x2="487.457" y2="190.047" stroke="#e77204" stroke-width="2.4" stroke-linecap="round"></line><line x1="529.707" y1="191.429" x2="546.293" y2="191.571" stroke="#f1c319" stroke-width="2.4" stroke-linecap="round"></line><line x1="587.109" y1="190.128" x2="604.891" y2="192.872" stroke="#f1c319" stroke-width="2.4" stroke-linecap="round"></line><line x1="644.779" y1="188.945" x2="663.221" y2="194.055" stroke="#45842a" stroke-width="2.4" stroke-linecap="round"></line><line x1="702.778" y1="187.798" x2="721.222" y2="195.202" stroke="#45842a" stroke-width="2.4" stroke-linecap="round"></line><line x1="761.145" y1="186.638" x2="778.855" y2="196.362" stroke="#45842a" stroke-width="2.4" stroke-linecap="round"></line><line x1="819.887" y1="185.446" x2="836.113" y2="197.554" stroke="#45842a" stroke-width="2.4" stroke-linecap="round"></line><line x1="878.963" y1="184.241" x2="893.037" y2="198.759" stroke="#45842a" stroke-width="2.4" stroke-linecap="round"></line><line x1="71.009" y1="247.276" x2="76.991" y2="230.724" stroke="#f1c319" stroke-width="2.4" stroke-linecap="round"></line><line x1="130.025" y1="246.663" x2="133.975" y2="231.337" stroke="#f1c319" stroke-width="2.4" stroke-linecap="round"></line><line x1="188.777" y1="246.005" x2="191.223" y2="231.995" stroke="#e77204" stroke-width="2.4" stroke-linecap="round"></line><line x1="246.995" y1="245.289" x2="249.005" y2="232.711" stroke="#e77204" stroke-width="2.4" stroke-linecap="round"></line><line x1="304.26" y1="244.423" x2="307.74" y2="233.577" stroke="#9e1b32" stroke-width="2.4" stroke-linecap="round"></line><line x1="360.14" y1="242.63" x2="367.86" y2="235.37" stroke="#9e1b32" stroke-width="2.4" stroke-linecap="round"></line><line x1="416.43" y1="239.576" x2="427.57" y2="238.424" stroke="#9e1b32" stroke-width="2.4" stroke-linecap="round"></line><line x1="473.755" y1="237.513" x2="486.245" y2="240.487" stroke="#e77204" stroke-width="2.4" stroke-linecap="round"></line><line x1="531.186" y1="236.189" x2="544.814" y2="241.811" stroke="#e77204" stroke-width="2.4" stroke-linecap="round"></line><line x1="588.711" y1="235.104" x2="603.289" y2="242.896" stroke="#f1c319" stroke-width="2.4" stroke-linecap="round"></line><line x1="646.462" y1="234.077" x2="661.538" y2="243.923" stroke="#f1c319" stroke-width="2.4" stroke-linecap="round"></line><line x1="704.541" y1="233.043" x2="719.459" y2="244.957" stroke="#45842a" stroke-width="2.4" stroke-linecap="round"></line><line x1="763.004" y1="231.982" x2="776.996" y2="246.018" stroke="#45842a" stroke-width="2.4" stroke-linecap="round"></line><line x1="821.85" y1="230.904" x2="834.15" y2="247.096" stroke="#45842a" stroke-width="2.4" stroke-linecap="round"></line><line x1="881.008" y1="229.853" x2="890.992" y2="248.147" stroke="#45842a" stroke-width="2.4" stroke-linecap="round"></line><line x1="73.029" y1="293.956" x2="74.971" y2="279.044" stroke="#e77204" stroke-width="2.4" stroke-linecap="round"></line><line x1="132.489" y1="293.254" x2="131.511" y2="279.746" stroke="#e77204" stroke-width="2.4" stroke-linecap="round"></line><line x1="191.843" y1="292.355" x2="188.157" y2="280.645" stroke="#e77204" stroke-width="2.4" stroke-linecap="round"></line><line x1="250.889" y1="291.227" x2="245.111" y2="281.773" stroke="#9e1b32" stroke-width="2.4" stroke-linecap="round"></line><line x1="309.64" y1="289.756" x2="302.36" y2="283.244" stroke="#9e1b32" stroke-width="2.4" stroke-linecap="round"></line><line x1="367.678" y1="284.335" x2="360.322" y2="288.665" stroke="#9e1b32" stroke-width="2.4" stroke-linecap="round"></line><line x1="419.852" y1="282.034" x2="424.148" y2="290.966" stroke="#9e1b32" stroke-width="2.4" stroke-linecap="round"></line><line x1="476.44" y1="281.702" x2="483.56" y2="291.298" stroke="#e77204" stroke-width="2.4" stroke-linecap="round"></line><line x1="533.489" y1="281.125" x2="542.511" y2="291.875" stroke="#e77204" stroke-width="2.4" stroke-linecap="round"></line><line x1="590.822" y1="280.418" x2="601.178" y2="292.582" stroke="#f1c319" stroke-width="2.4" stroke-linecap="round"></line><line x1="648.487" y1="279.617" x2="659.513" y2="293.383" stroke="#f1c319" stroke-width="2.4" stroke-linecap="round"></line><line x1="706.541" y1="278.743" x2="717.459" y2="294.257" stroke="#f1c319" stroke-width="2.4" stroke-linecap="round"></line><line x1="765.011" y1="277.821" x2="774.989" y2="295.179" stroke="#45842a" stroke-width="2.4" stroke-linecap="round"></line><line x1="823.866" y1="276.89" x2="832.134" y2="296.11" stroke="#45842a" stroke-width="2.4" stroke-linecap="round"></line><line x1="883.004" y1="275.992" x2="888.996" y2="297.008" stroke="#45842a" stroke-width="2.4" stroke-linecap="round"></line><line x1="75.631" y1="340.99" x2="72.369" y2="327.01" stroke="#e77204" stroke-width="2.4" stroke-linecap="round"></line><line x1="135.386" y1="339.829" x2="128.614" y2="328.171" stroke="#e77204" stroke-width="2.4" stroke-linecap="round"></line><line x1="194.785" y1="338.328" x2="185.215" y2="329.672" stroke="#e77204" stroke-width="2.4" stroke-linecap="round"></line><line x1="253.607" y1="336.606" x2="242.393" y2="331.394" stroke="#e77204" stroke-width="2.4" stroke-linecap="round"></line><line x1="311.813" y1="334.618" x2="300.187" y2="333.382" stroke="#e77204" stroke-width="2.4" stroke-linecap="round"></line><line x1="369.151" y1="332.061" x2="358.849" y2="335.939" stroke="#9e1b32" stroke-width="2.4" stroke-linecap="round"></line><line x1="424.84" y1="329.327" x2="419.16" y2="338.673" stroke="#9e1b32" stroke-width="2.4" stroke-linecap="round"></line><line x1="480" y1="328.02" x2="480" y2="339.98" stroke="#e77204" stroke-width="2.4" stroke-linecap="round"></line><line x1="536.152" y1="327.445" x2="539.848" y2="340.555" stroke="#e77204" stroke-width="2.4" stroke-linecap="round"></line><line x1="593.073" y1="326.87" x2="598.927" y2="341.13" stroke="#f1c319" stroke-width="2.4" stroke-linecap="round"></line><line x1="650.548" y1="326.186" x2="657.452" y2="341.814" stroke="#f1c319" stroke-width="2.4" stroke-linecap="round"></line><line x1="708.516" y1="325.413" x2="715.484" y2="342.587" stroke="#f1c319" stroke-width="2.4" stroke-linecap="round"></line><line x1="766.947" y1="324.59" x2="773.053" y2="343.41" stroke="#45842a" stroke-width="2.4" stroke-linecap="round"></line><line x1="825.773" y1="323.761" x2="830.227" y2="344.239" stroke="#45842a" stroke-width="2.4" stroke-linecap="round"></line><line x1="884.87" y1="322.966" x2="887.13" y2="345.034" stroke="#45842a" stroke-width="2.4" stroke-linecap="round"></line><line x1="77.811" y1="388.502" x2="70.189" y2="374.498" stroke="#f1c319" stroke-width="2.4" stroke-linecap="round"></line><line x1="137.268" y1="387.202" x2="126.732" y2="375.798" stroke="#f1c319" stroke-width="2.4" stroke-linecap="round"></line><line x1="196.302" y1="385.79" x2="183.698" y2="377.21" stroke="#e77204" stroke-width="2.4" stroke-linecap="round"></line><line x1="254.849" y1="384.351" x2="241.151" y2="378.649" stroke="#e77204" stroke-width="2.4" stroke-linecap="round"></line><line x1="312.938" y1="382.857" x2="299.062" y2="380.143" stroke="#e77204" stroke-width="2.4" stroke-linecap="round"></line><line x1="370.579" y1="381.154" x2="357.421" y2="381.846" stroke="#e77204" stroke-width="2.4" stroke-linecap="round"></line><line x1="427.596" y1="379.016" x2="416.404" y2="383.984" stroke="#e77204" stroke-width="2.4" stroke-linecap="round"></line><line x1="483.56" y1="376.702" x2="476.44" y2="386.298" stroke="#e77204" stroke-width="2.4" stroke-linecap="round"></line><line x1="539.12" y1="375.252" x2="536.88" y2="387.748" stroke="#e77204" stroke-width="2.4" stroke-linecap="round"></line><line x1="595.466" y1="374.476" x2="596.534" y2="388.524" stroke="#e77204" stroke-width="2.4" stroke-linecap="round"></line><line x1="652.651" y1="373.799" x2="655.349" y2="389.201" stroke="#f1c319" stroke-width="2.4" stroke-linecap="round"></line><line x1="710.492" y1="373.077" x2="713.508" y2="389.923" stroke="#f1c319" stroke-width="2.4" stroke-linecap="round"></line><line x1="768.869" y1="372.319" x2="771.131" y2="390.681" stroke="#f1c319" stroke-width="2.4" stroke-linecap="round"></line><line x1="827.665" y1="371.566" x2="828.335" y2="391.434" stroke="#45842a" stroke-width="2.4" stroke-linecap="round"></line><line x1="886.727" y1="370.848" x2="885.273" y2="392.152" stroke="#45842a" stroke-width="2.4" stroke-linecap="round"></line><line x1="79.328" y1="436.82" x2="68.672" y2="421.18" stroke="#f1c319" stroke-width="2.4" stroke-linecap="round"></line><line x1="138.536" y1="435.64" x2="125.464" y2="422.36" stroke="#f1c319" stroke-width="2.4" stroke-linecap="round"></line><line x1="197.396" y1="434.432" x2="182.604" y2="423.568" stroke="#f1c319" stroke-width="2.4" stroke-linecap="round"></line><line x1="255.853" y1="433.24" x2="240.147" y2="424.76" stroke="#f1c319" stroke-width="2.4" stroke-linecap="round"></line><line x1="313.921" y1="432.053" x2="298.079" y2="425.947" stroke="#f1c319" stroke-width="2.4" stroke-linecap="round"></line><line x1="371.654" y1="430.81" x2="356.346" y2="427.19" stroke="#f1c319" stroke-width="2.4" stroke-linecap="round"></line><line x1="429.111" y1="429.375" x2="414.889" y2="428.625" stroke="#e77204" stroke-width="2.4" stroke-linecap="round"></line><line x1="486.245" y1="427.513" x2="473.755" y2="430.487" stroke="#e77204" stroke-width="2.4" stroke-linecap="round"></line><line x1="542.702" y1="425.2" x2="533.298" y2="432.8" stroke="#e77204" stroke-width="2.4" stroke-linecap="round"></line><line x1="598.649" y1="423.37" x2="593.351" y2="434.63" stroke="#e77204" stroke-width="2.4" stroke-linecap="round"></line><line x1="655.263" y1="422.334" x2="652.737" y2="435.666" stroke="#e77204" stroke-width="2.4" stroke-linecap="round"></line><line x1="712.803" y1="421.563" x2="711.197" y2="436.437" stroke="#e77204" stroke-width="2.4" stroke-linecap="round"></line><line x1="771.042" y1="420.847" x2="768.958" y2="437.153" stroke="#f1c319" stroke-width="2.4" stroke-linecap="round"></line><line x1="829.757" y1="420.166" x2="826.243" y2="437.834" stroke="#f1c319" stroke-width="2.4" stroke-linecap="round"></line><line x1="888.744" y1="419.522" x2="883.256" y2="438.478" stroke="#45842a" stroke-width="2.4" stroke-linecap="round"></line><line x1="80.628" y1="485.482" x2="67.372" y2="467.518" stroke="#45842a" stroke-width="2.4" stroke-linecap="round"></line><line x1="139.698" y1="484.403" x2="124.302" y2="468.597" stroke="#45842a" stroke-width="2.4" stroke-linecap="round"></line><line x1="198.463" y1="483.324" x2="181.537" y2="469.676" stroke="#45842a" stroke-width="2.4" stroke-linecap="round"></line><line x1="256.862" y1="482.271" x2="239.138" y2="470.729" stroke="#45842a" stroke-width="2.4" stroke-linecap="round"></line><line x1="314.895" y1="481.246" x2="297.105" y2="471.754" stroke="#45842a" stroke-width="2.4" stroke-linecap="round"></line><line x1="372.609" y1="480.227" x2="355.391" y2="472.773" stroke="#f1c319" stroke-width="2.4" stroke-linecap="round"></line><line x1="430.093" y1="479.164" x2="413.907" y2="473.836" stroke="#f1c319" stroke-width="2.4" stroke-linecap="round"></line><line x1="487.457" y1="477.953" x2="472.543" y2="475.047" stroke="#e77204" stroke-width="2.4" stroke-linecap="round"></line><line x1="544.767" y1="476.41" x2="531.233" y2="476.59" stroke="#e77204" stroke-width="2.4" stroke-linecap="round"></line><line x1="601.887" y1="474.387" x2="590.113" y2="478.613" stroke="#e77204" stroke-width="2.4" stroke-linecap="round"></line><line x1="658.702" y1="472.375" x2="649.298" y2="480.625" stroke="#e77204" stroke-width="2.4" stroke-linecap="round"></line><line x1="715.846" y1="471.013" x2="708.154" y2="481.987" stroke="#e77204" stroke-width="2.4" stroke-linecap="round"></line><line x1="773.726" y1="470.107" x2="766.274" y2="482.893" stroke="#e77204" stroke-width="2.4" stroke-linecap="round"></line><line x1="832.181" y1="469.39" x2="823.819" y2="483.61" stroke="#f1c319" stroke-width="2.4" stroke-linecap="round"></line><line x1="890.965" y1="468.744" x2="881.035" y2="484.256" stroke="#f1c319" stroke-width="2.4" stroke-linecap="round"></line><line x1="81.939" y1="533.852" x2="66.061" y2="514.148" stroke="#007298" stroke-width="2.4" stroke-linecap="round"></line><line x1="140.929" y1="532.824" x2="123.071" y2="515.176" stroke="#007298" stroke-width="2.4" stroke-linecap="round"></line><line x1="199.634" y1="531.806" x2="180.366" y2="516.194" stroke="#007298" stroke-width="2.4" stroke-linecap="round"></line><line x1="257.991" y1="530.817" x2="238.009" y2="517.183" stroke="#007298" stroke-width="2.4" stroke-linecap="round"></line><line x1="315.993" y1="529.861" x2="296.007" y2="518.139" stroke="#007298" stroke-width="2.4" stroke-linecap="round"></line><line x1="373.68" y1="528.927" x2="354.32" y2="519.073" stroke="#45842a" stroke-width="2.4" stroke-linecap="round"></line><line x1="431.136" y1="527.988" x2="412.864" y2="520.012" stroke="#45842a" stroke-width="2.4" stroke-linecap="round"></line><line x1="488.479" y1="526.995" x2="471.521" y2="521.005" stroke="#f1c319" stroke-width="2.4" stroke-linecap="round"></line><line x1="545.836" y1="525.863" x2="530.164" y2="522.137" stroke="#f1c319" stroke-width="2.4" stroke-linecap="round"></line><line x1="603.291" y1="524.47" x2="588.709" y2="523.53" stroke="#e77204" stroke-width="2.4" stroke-linecap="round"></line><line x1="660.81" y1="522.785" x2="647.19" y2="525.215" stroke="#e77204" stroke-width="2.4" stroke-linecap="round"></line><line x1="718.37" y1="521.11" x2="705.63" y2="526.89" stroke="#e77204" stroke-width="2.4" stroke-linecap="round"></line><line x1="776.197" y1="519.79" x2="763.803" y2="528.21" stroke="#e77204" stroke-width="2.4" stroke-linecap="round"></line><line x1="834.443" y1="518.801" x2="821.557" y2="529.199" stroke="#f1c319" stroke-width="2.4" stroke-linecap="round"></line><line x1="893.023" y1="517.986" x2="878.977" y2="530.014" stroke="#f1c319" stroke-width="2.4" stroke-linecap="round"></line></g><text class="psvg-note" x="58" y="540">v(x,y)→angle,length</text></g>
</svg>
